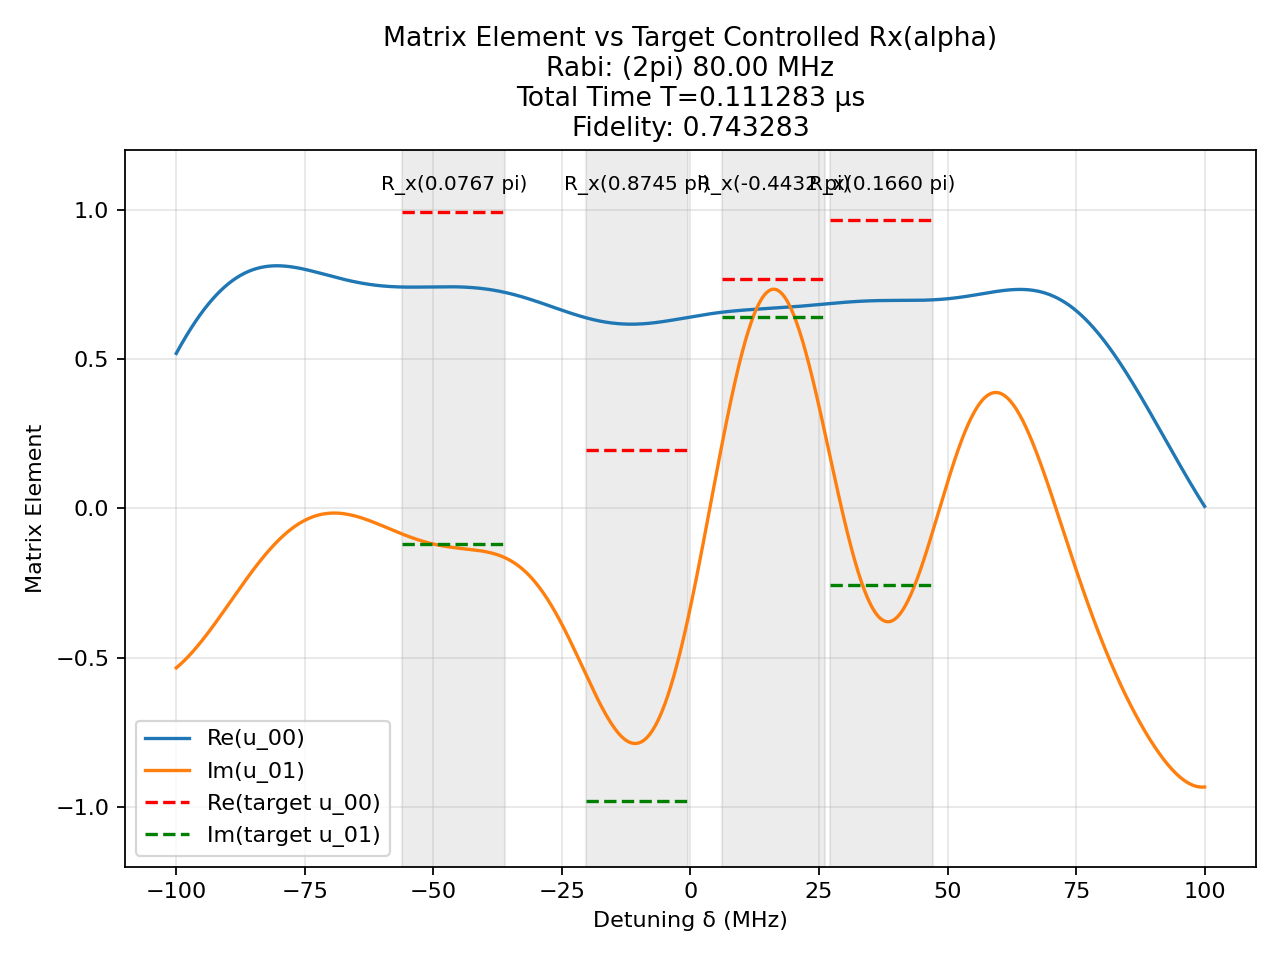

The table this chart was drawn from, first rows:
t (us), H_x (2pi MHz), H_z (2pi MHz)
0.003288, -80.0, 0.0
0.00125, 0.0, 100.0
0.001845, -80.0, 0.0
0.00125, 0.0, 100.0
0.001117, 80.0, 0.0
0.00125, 0.0, 100.0
0.0002912, -80.0, 0.0
0.00125, 0.0, 100.0
0.0007483, -80.0, 0.0
0.00125, 0.0, 100.0
0.0001844, -80.0, 0.0
0.00125, 0.0, 100.0
0.0002136, -80.0, 0.0
0.00125, 0.0, 100.0
0.0006073, -80.0, 0.0
0.00125, 0.0, 100.0
0.00455, -80.0, 0.0
0.00125, 0.0, 100.0
0.004332, -80.0, 0.0
0.00125, 0.0, 100.0
0.003942, -80.0, 0.0
0.00125, 0.0, 100.0
3.2104419388375546e-05, -80.0, 0.0
0.00125, 0.0, 100.0
0.001784, -80.0, 0.0
0.00125, 0.0, 100.0
0.002505, -80.0, 0.0
0.00125, 0.0, 100.0
0.001269, -80.0, 0.0
0.00125, 0.0, 100.0
0.0002994, 80.0, 0.0
0.00125, 0.0, 100.0
0.0005634, -80.0, 0.0
0.00125, 0.0, 100.0
0.00239, -80.0, 0.0
0.00125, 0.0, 100.0
0.002935, -80.0, 0.0
0.00125, 0.0, 100.0
0.0007577, -80.0, 0.0
0.00125, 0.0, 100.0
0.004051, -80.0, 0.0
0.00125, 0.0, 100.0
0.005412, -80.0, 0.0
0.00125, 0.0, 100.0
0.006779, -80.0, 0.0
0.00125, 0.0, 100.0
0.003532, -80.0, 0.0
0.00125, 0.0, 100.0
0.006069, -80.0, 0.0
0.00125, 0.0, 100.0
0.0003834, 80.0, 0.0
0.00125, 0.0, 100.0
0.003789, -80.0, 0.0
0.00125, 0.0, 100.0
0.004487, -80.0, 0.0
0.00125, 0.0, 100.0
0.002567, 80.0, 0.0
0.00125, 0.0, 100.0
0.002565, 80.0, 0.0
0.00125, 0.0, 100.0
... 1 more rows
